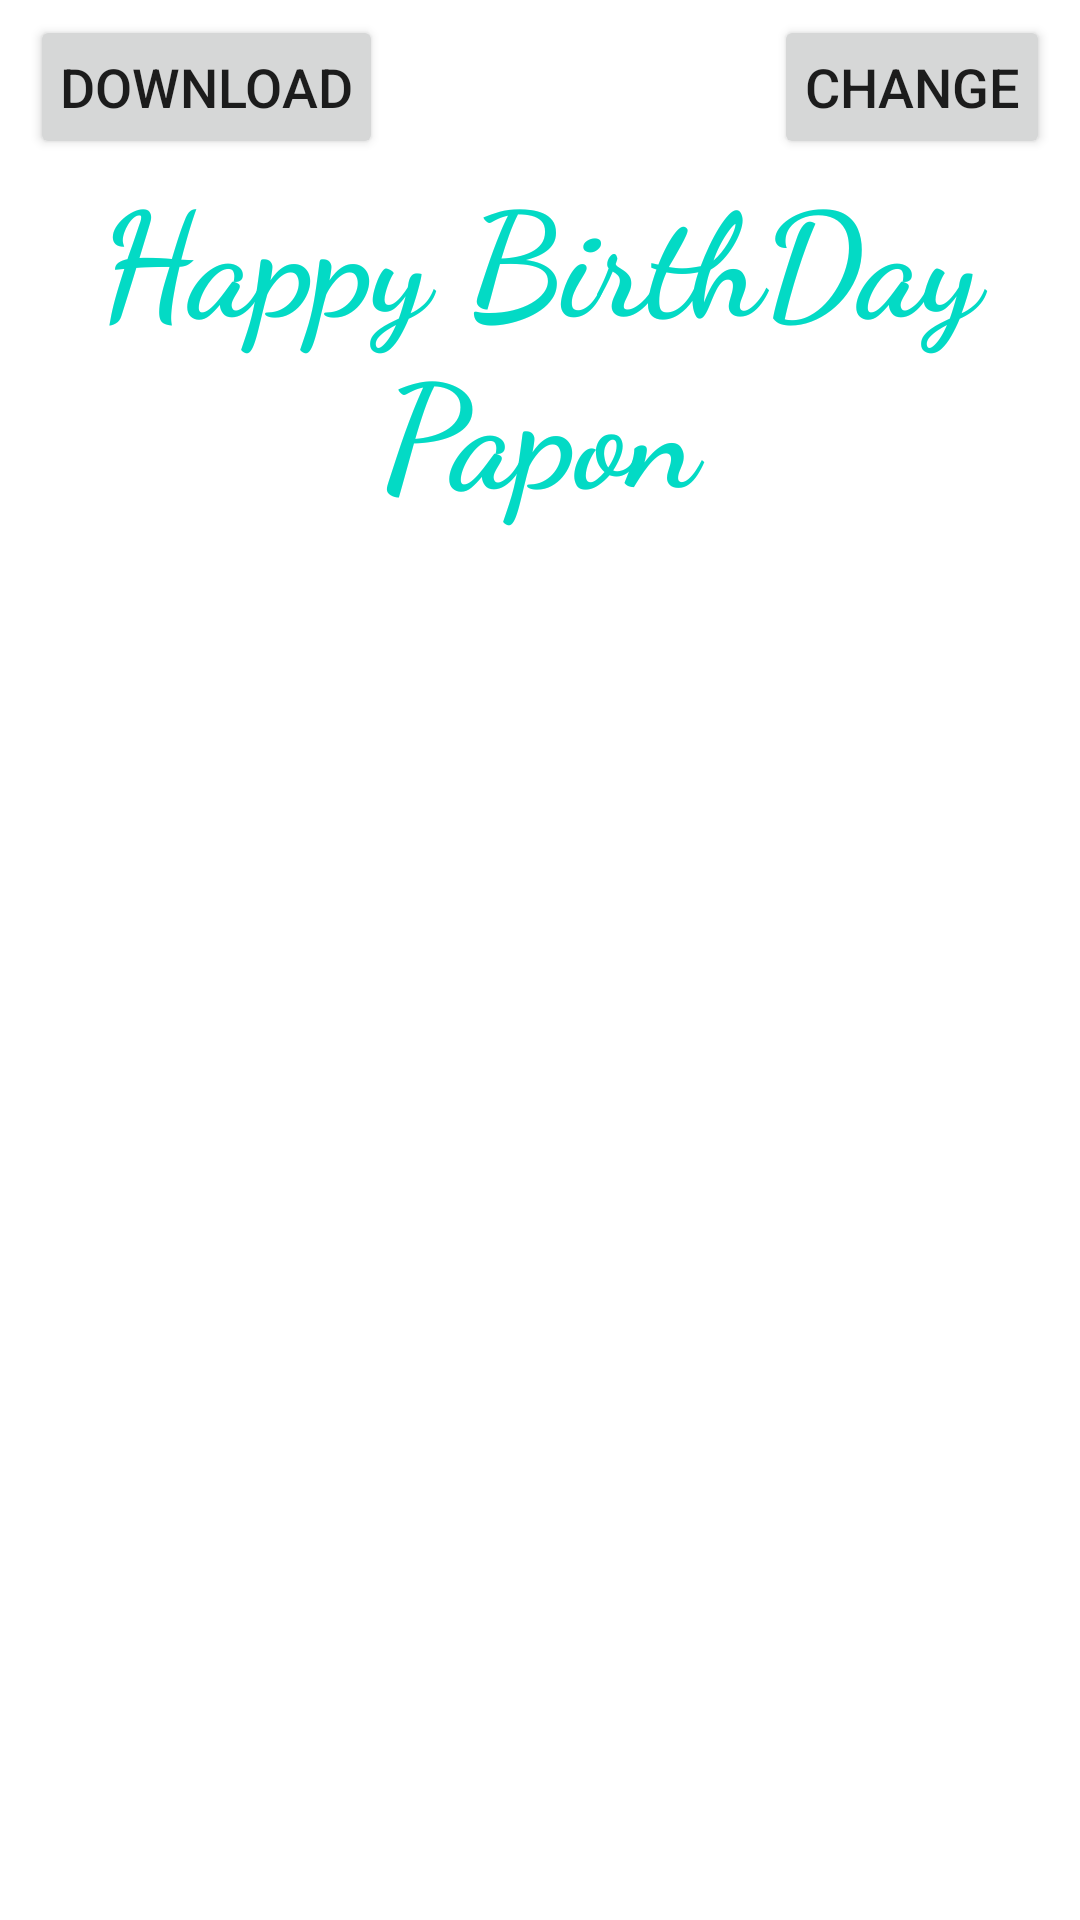

Layout XML and referenced resources for this Android screen:
<!-- AndroidManifest.xml: application theme Theme.BirthdayWishing -->
<!-- res/layout/activity_happy_birth_day.xml -->
<?xml version="1.0" encoding="utf-8"?>
<androidx.constraintlayout.widget.ConstraintLayout xmlns:android="http://schemas.android.com/apk/res/android"
    xmlns:app="http://schemas.android.com/apk/res-auto"
    xmlns:tools="http://schemas.android.com/tools"
    android:layout_width="match_parent"
    android:layout_height="match_parent"
    tools:context=".HappyBirthDayActivity">

    <ImageView
        android:id="@+id/wishHappyBirthDayIV"
        android:layout_width="match_parent"
        android:layout_height="match_parent"
        android:scaleType="centerCrop"
        android:src="@drawable/happy_birthday_img"
        app:layout_constraintBottom_toBottomOf="parent"
        app:layout_constraintEnd_toEndOf="parent"
        app:layout_constraintStart_toStartOf="parent"
        app:layout_constraintTop_toTopOf="parent" />

    <Button
        android:id="@+id/downloadImageBtn"
        android:layout_width="wrap_content"
        android:layout_height="wrap_content"
        android:layout_marginStart="10dp"
        android:layout_marginTop="5dp"
        android:padding="10dp"
        android:text="Download"
        android:textSize="18sp"
        app:layout_constraintStart_toStartOf="parent"
        app:layout_constraintTop_toTopOf="parent" />

    <TextView
        android:id="@+id/nameTV"
        android:layout_width="wrap_content"
        android:layout_height="wrap_content"
        android:fontFamily="cursive"
        android:text="Happy BirthDay Papon"
        android:textAlignment="center"
        android:textColor="@color/teal_200"
        android:textSize="48sp"
        android:textStyle="bold"
        app:layout_constraintBottom_toBottomOf="parent"
        app:layout_constraintEnd_toEndOf="parent"
        app:layout_constraintStart_toStartOf="parent"
        app:layout_constraintTop_toTopOf="parent"
        app:layout_constraintVertical_bias="0.1" />

    <Button
        android:id="@+id/nextImageBtn"
        android:layout_width="wrap_content"
        android:layout_height="wrap_content"
        android:layout_marginTop="5dp"
        android:layout_marginEnd="10dp"
        android:padding="10dp"
        android:text="Change"
        android:textSize="18sp"
        app:layout_constraintEnd_toEndOf="parent"
        app:layout_constraintTop_toTopOf="parent" />
</androidx.constraintlayout.widget.ConstraintLayout>
<!-- resources referenced by this layout -->
<resources>
  <style name="Theme.BirthdayWishing" parent="Theme.MaterialComponents.DayNight.DarkActionBar">
          
          <item name="colorPrimary">@color/teal_200</item>
          <item name="colorPrimaryVariant">@color/teal_700</item>
          <item name="colorOnPrimary">@color/white</item>
          
          <item name="colorSecondary">@color/teal_200</item>
          <item name="colorSecondaryVariant">@color/teal_700</item>
          <item name="colorOnSecondary">@color/black</item>
          
          <item name="android:statusBarColor">?attr/colorPrimaryVariant</item>
          
      </style>
  <!-- not gathered from this repository: default colours our renderer supplied (Android Studio template values) -->
  <color name="teal_200">#FF03DAC5</color>
  <color name="teal_700">#FF018786</color>
  <color name="black">#FF000000</color>
  <color name="white">#FFFFFFFF</color>
</resources>
